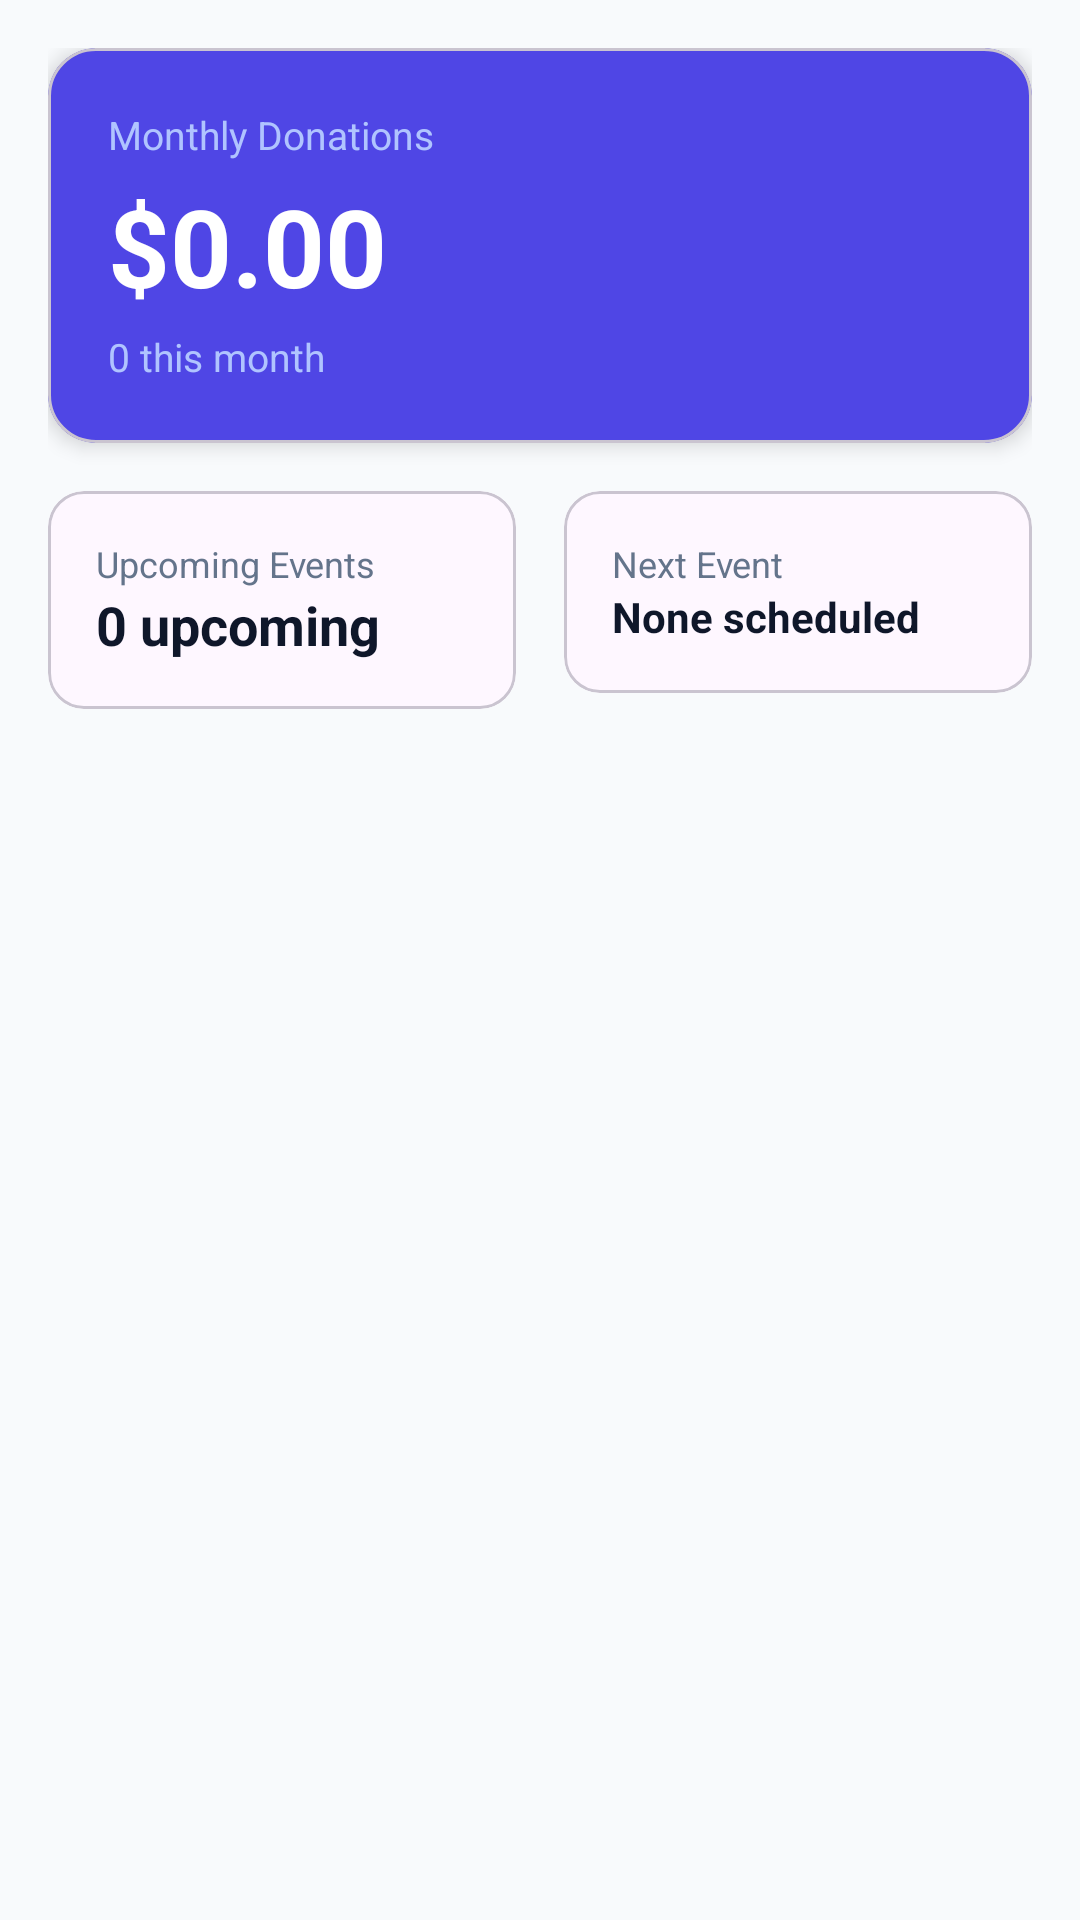

Write the Android layout XML for this screen, with the resource values it uses.
<!-- AndroidManifest.xml: application theme Theme.TapForward -->
<!-- res/layout/fragment_dashboard.xml -->
<?xml version="1.0" encoding="utf-8"?>
<ScrollView xmlns:android="http://schemas.android.com/apk/res/android"
    xmlns:app="http://schemas.android.com/apk/res-auto"
    android:layout_width="match_parent"
    android:layout_height="match_parent"
    android:background="@color/slate_50">

    <LinearLayout
        android:layout_width="match_parent"
        android:layout_height="wrap_content"
        android:orientation="vertical"
        android:padding="16dp">

        
        <com.google.android.material.card.MaterialCardView
            android:layout_width="match_parent"
            android:layout_height="wrap_content"
            android:layout_marginBottom="16dp"
            app:cardBackgroundColor="@color/indigo_600"
            app:cardCornerRadius="16dp"
            app:cardElevation="4dp">

            <LinearLayout
                android:layout_width="match_parent"
                android:layout_height="wrap_content"
                android:orientation="vertical"
                android:padding="20dp">

                <TextView
                    android:layout_width="wrap_content"
                    android:layout_height="wrap_content"
                    android:text="Monthly Donations"
                    android:textColor="#B0C4FF"
                    android:textSize="13sp" />

                <TextView
                    android:id="@+id/tv_monthly_total"
                    android:layout_width="wrap_content"
                    android:layout_height="wrap_content"
                    android:text="$0.00"
                    android:textColor="@color/white"
                    android:textSize="36sp"
                    android:textStyle="bold"
                    android:layout_marginTop="4dp" />

                <TextView
                    android:id="@+id/tv_donation_count"
                    android:layout_width="wrap_content"
                    android:layout_height="wrap_content"
                    android:text="0 this month"
                    android:textColor="#B0C4FF"
                    android:textSize="13sp"
                    android:layout_marginTop="4dp" />
            </LinearLayout>
        </com.google.android.material.card.MaterialCardView>

        
        <LinearLayout
            android:layout_width="match_parent"
            android:layout_height="wrap_content"
            android:orientation="horizontal"
            android:layout_marginBottom="16dp">

            <com.google.android.material.card.MaterialCardView
                android:layout_width="0dp"
                android:layout_height="wrap_content"
                android:layout_weight="1"
                android:layout_marginEnd="8dp"
                app:cardCornerRadius="12dp">

                <LinearLayout
                    android:layout_width="match_parent"
                    android:layout_height="wrap_content"
                    android:orientation="vertical"
                    android:padding="16dp">

                    <TextView
                        android:layout_width="wrap_content"
                        android:layout_height="wrap_content"
                        android:text="Upcoming Events"
                        android:textColor="@color/slate_500"
                        android:textSize="12sp" />

                    <TextView
                        android:id="@+id/tv_upcoming_events"
                        android:layout_width="wrap_content"
                        android:layout_height="wrap_content"
                        android:text="0 upcoming"
                        android:textColor="@color/slate_900"
                        android:textSize="18sp"
                        android:textStyle="bold" />
                </LinearLayout>
            </com.google.android.material.card.MaterialCardView>

            <com.google.android.material.card.MaterialCardView
                android:layout_width="0dp"
                android:layout_height="wrap_content"
                android:layout_weight="1"
                android:layout_marginStart="8dp"
                app:cardCornerRadius="12dp">

                <LinearLayout
                    android:layout_width="match_parent"
                    android:layout_height="wrap_content"
                    android:orientation="vertical"
                    android:padding="16dp">

                    <TextView
                        android:layout_width="wrap_content"
                        android:layout_height="wrap_content"
                        android:text="Next Event"
                        android:textColor="@color/slate_500"
                        android:textSize="12sp" />

                    <TextView
                        android:id="@+id/tv_next_event"
                        android:layout_width="wrap_content"
                        android:layout_height="wrap_content"
                        android:text="None scheduled"
                        android:textColor="@color/slate_900"
                        android:textSize="14sp"
                        android:textStyle="bold" />
                </LinearLayout>
            </com.google.android.material.card.MaterialCardView>
        </LinearLayout>

    </LinearLayout>
</ScrollView>
<!-- resources referenced by this layout -->
<resources>
  <color name="indigo_600">#4F46E5</color>
  <color name="slate_50">#F8FAFC</color>
  <color name="slate_500">#64748B</color>
  <color name="slate_900">#0F172A</color>
  <color name="white">#FFFFFF</color>
  <style name="Theme.TapForward" parent="Theme.Material3.DayNight.NoActionBar">
          <item name="colorPrimary">@color/indigo_600</item>
          <item name="colorPrimaryVariant">@color/indigo_700</item>
          <item name="colorOnPrimary">@android:color/white</item>
          <item name="colorSecondary">@color/violet_500</item>
          <item name="colorOnSecondary">@android:color/white</item>
          <item name="android:statusBarColor">@color/indigo_700</item>
      </style>
  <color name="indigo_700">#4338CA</color>
  <color name="violet_500">#8B5CF6</color>
</resources>
